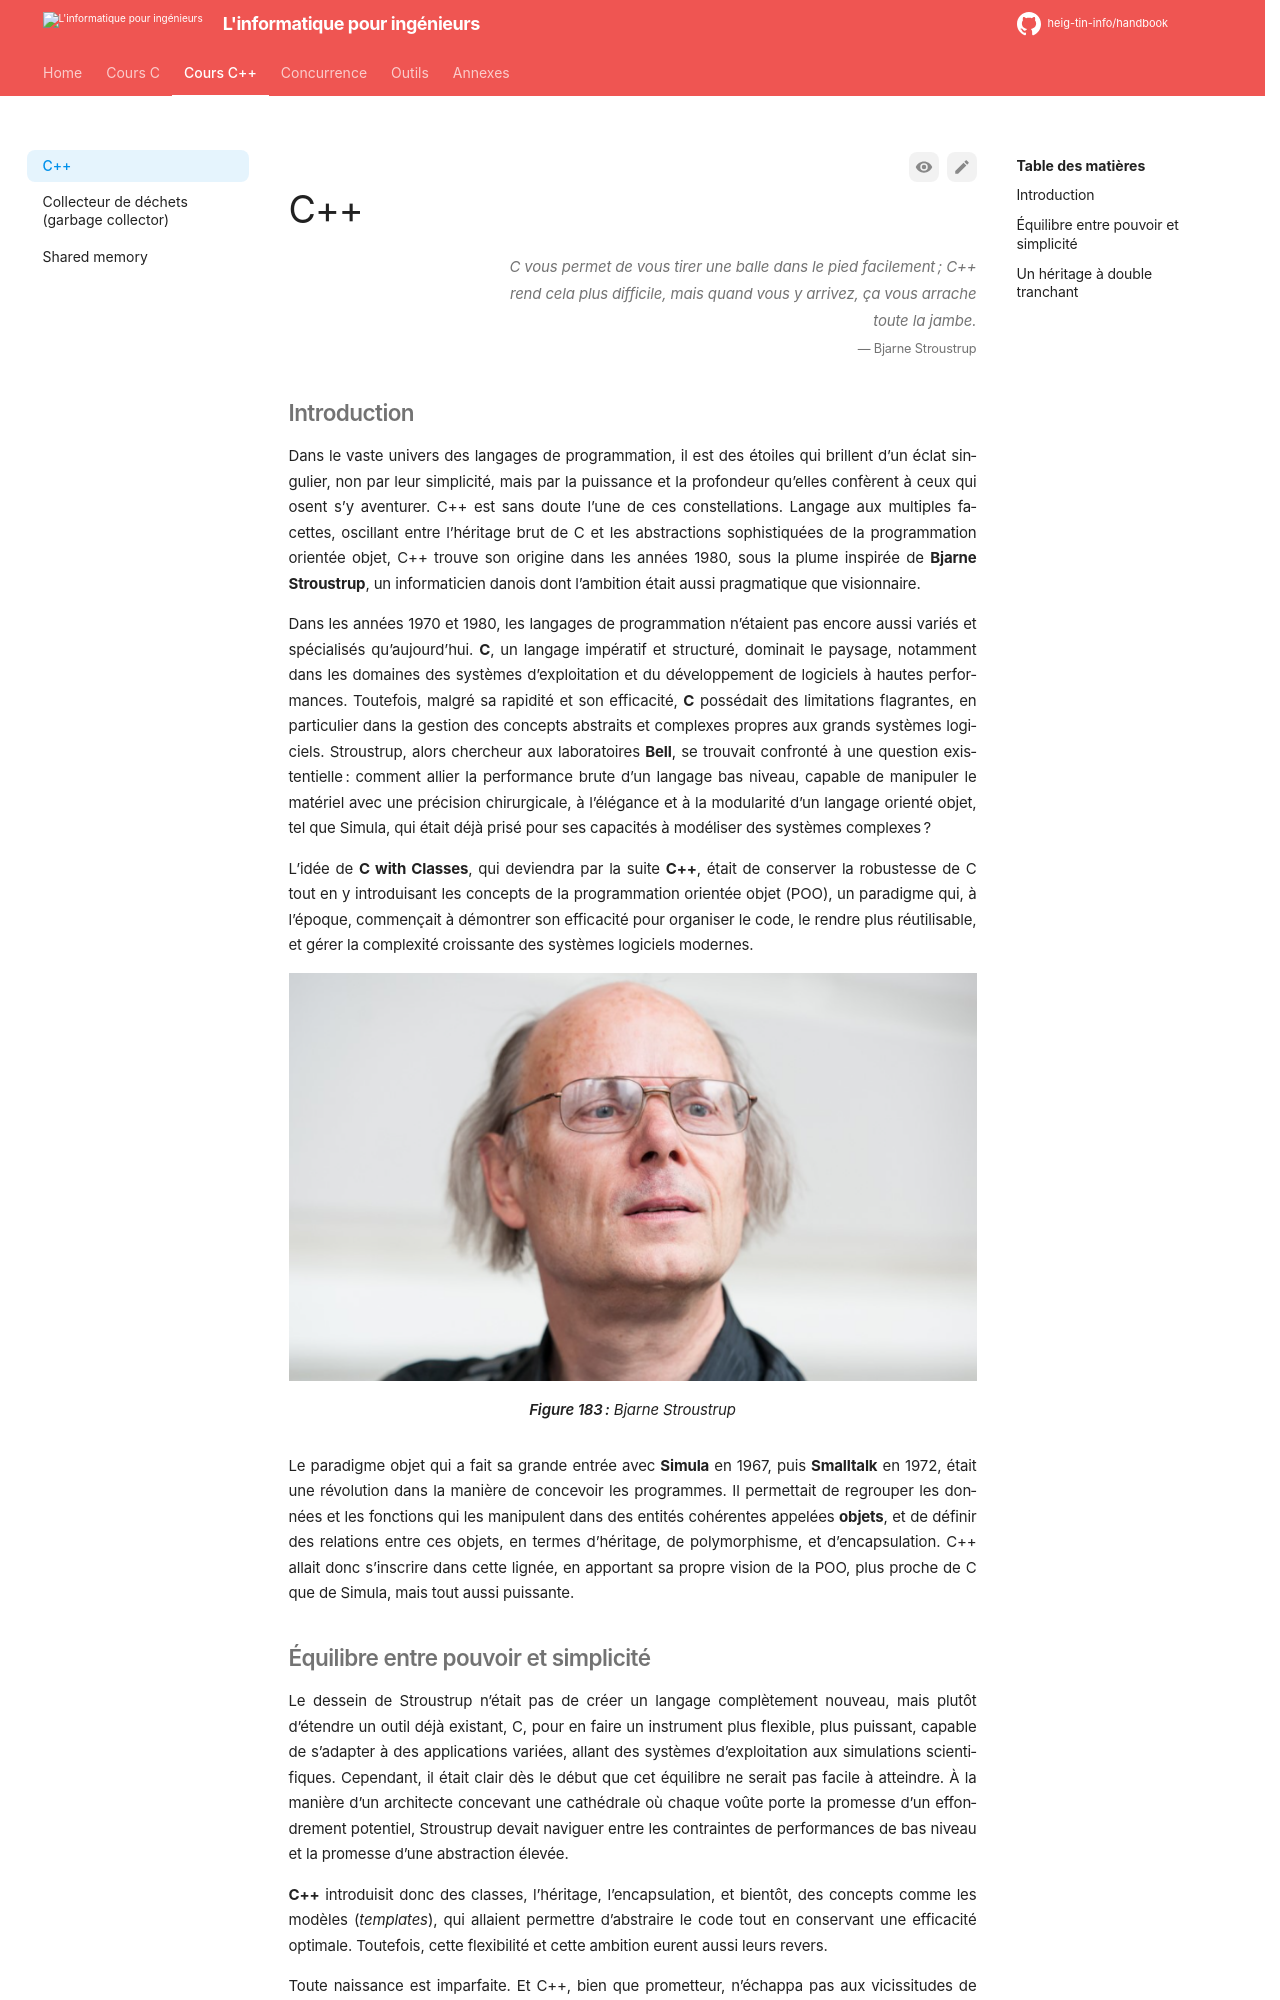

repository: heig-tin-info/handbook · page: course-cpp/cpp/index.html · generator: mkdocs

---
epigraph:
    quote: "C vous permet de vous tirer une balle dans le pied facilement ; C++ rend cela plus difficile, mais quand vous y arrivez, ça vous arrache toute la jambe."
    source: Bjarne Stroustrup
---
# C++

## Introduction

Dans le vaste univers des langages de programmation, il est des étoiles qui brillent d’un éclat singulier, non par leur simplicité, mais par la puissance et la profondeur qu’elles confèrent à ceux qui osent s’y aventurer. C++ est sans doute l’une de ces constellations. Langage aux multiples facettes, oscillant entre l’héritage brut de C et les abstractions sophistiquées de la programmation orientée objet, C++ trouve son origine dans les années 1980, sous la plume inspirée de **Bjarne Stroustrup**, un informaticien danois dont l’ambition était aussi pragmatique que visionnaire.

Dans les années 1970 et 1980, les langages de programmation n’étaient pas encore aussi variés et spécialisés qu’aujourd’hui. **C**, un langage impératif et structuré, dominait le paysage, notamment dans les domaines des systèmes d’exploitation et du développement de logiciels à hautes performances. Toutefois, malgré sa rapidité et son efficacité, **C** possédait des limitations flagrantes, en particulier dans la gestion des concepts abstraits et complexes propres aux grands systèmes logiciels. Stroustrup, alors chercheur aux laboratoires **Bell**, se trouvait confronté à une question existentielle : comment allier la performance brute d’un langage bas niveau, capable de manipuler le matériel avec une précision chirurgicale, à l’élégance et à la modularité d’un langage orienté objet, tel que Simula, qui était déjà prisé pour ses capacités à modéliser des systèmes complexes ?

L’idée de **C with Classes**, qui deviendra par la suite **C++**, était de conserver la robustesse de C tout en y introduisant les concepts de la programmation orientée objet (POO), un paradigme qui, à l’époque, commençait à démontrer son efficacité pour organiser le code, le rendre plus réutilisable, et gérer la complexité croissante des systèmes logiciels modernes.

![Bjarne Stroustrup](/assets/images/bjarne-stroupstrup.png)

Figure: Bjarne Stroustrup {#fig:bjarne-stroupstrup}

Le paradigme objet qui a fait sa grande entrée avec **Simula** en 1967, puis **Smalltalk** en 1972, était une révolution dans la manière de concevoir les programmes. Il permettait de regrouper les données et les fonctions qui les manipulent dans des entités cohérentes appelées **objets**, et de définir des relations entre ces objets, en termes d’héritage, de polymorphisme, et d’encapsulation. C++ allait donc s’inscrire dans cette lignée, en apportant sa propre vision de la POO, plus proche de C que de Simula, mais tout aussi puissante.
